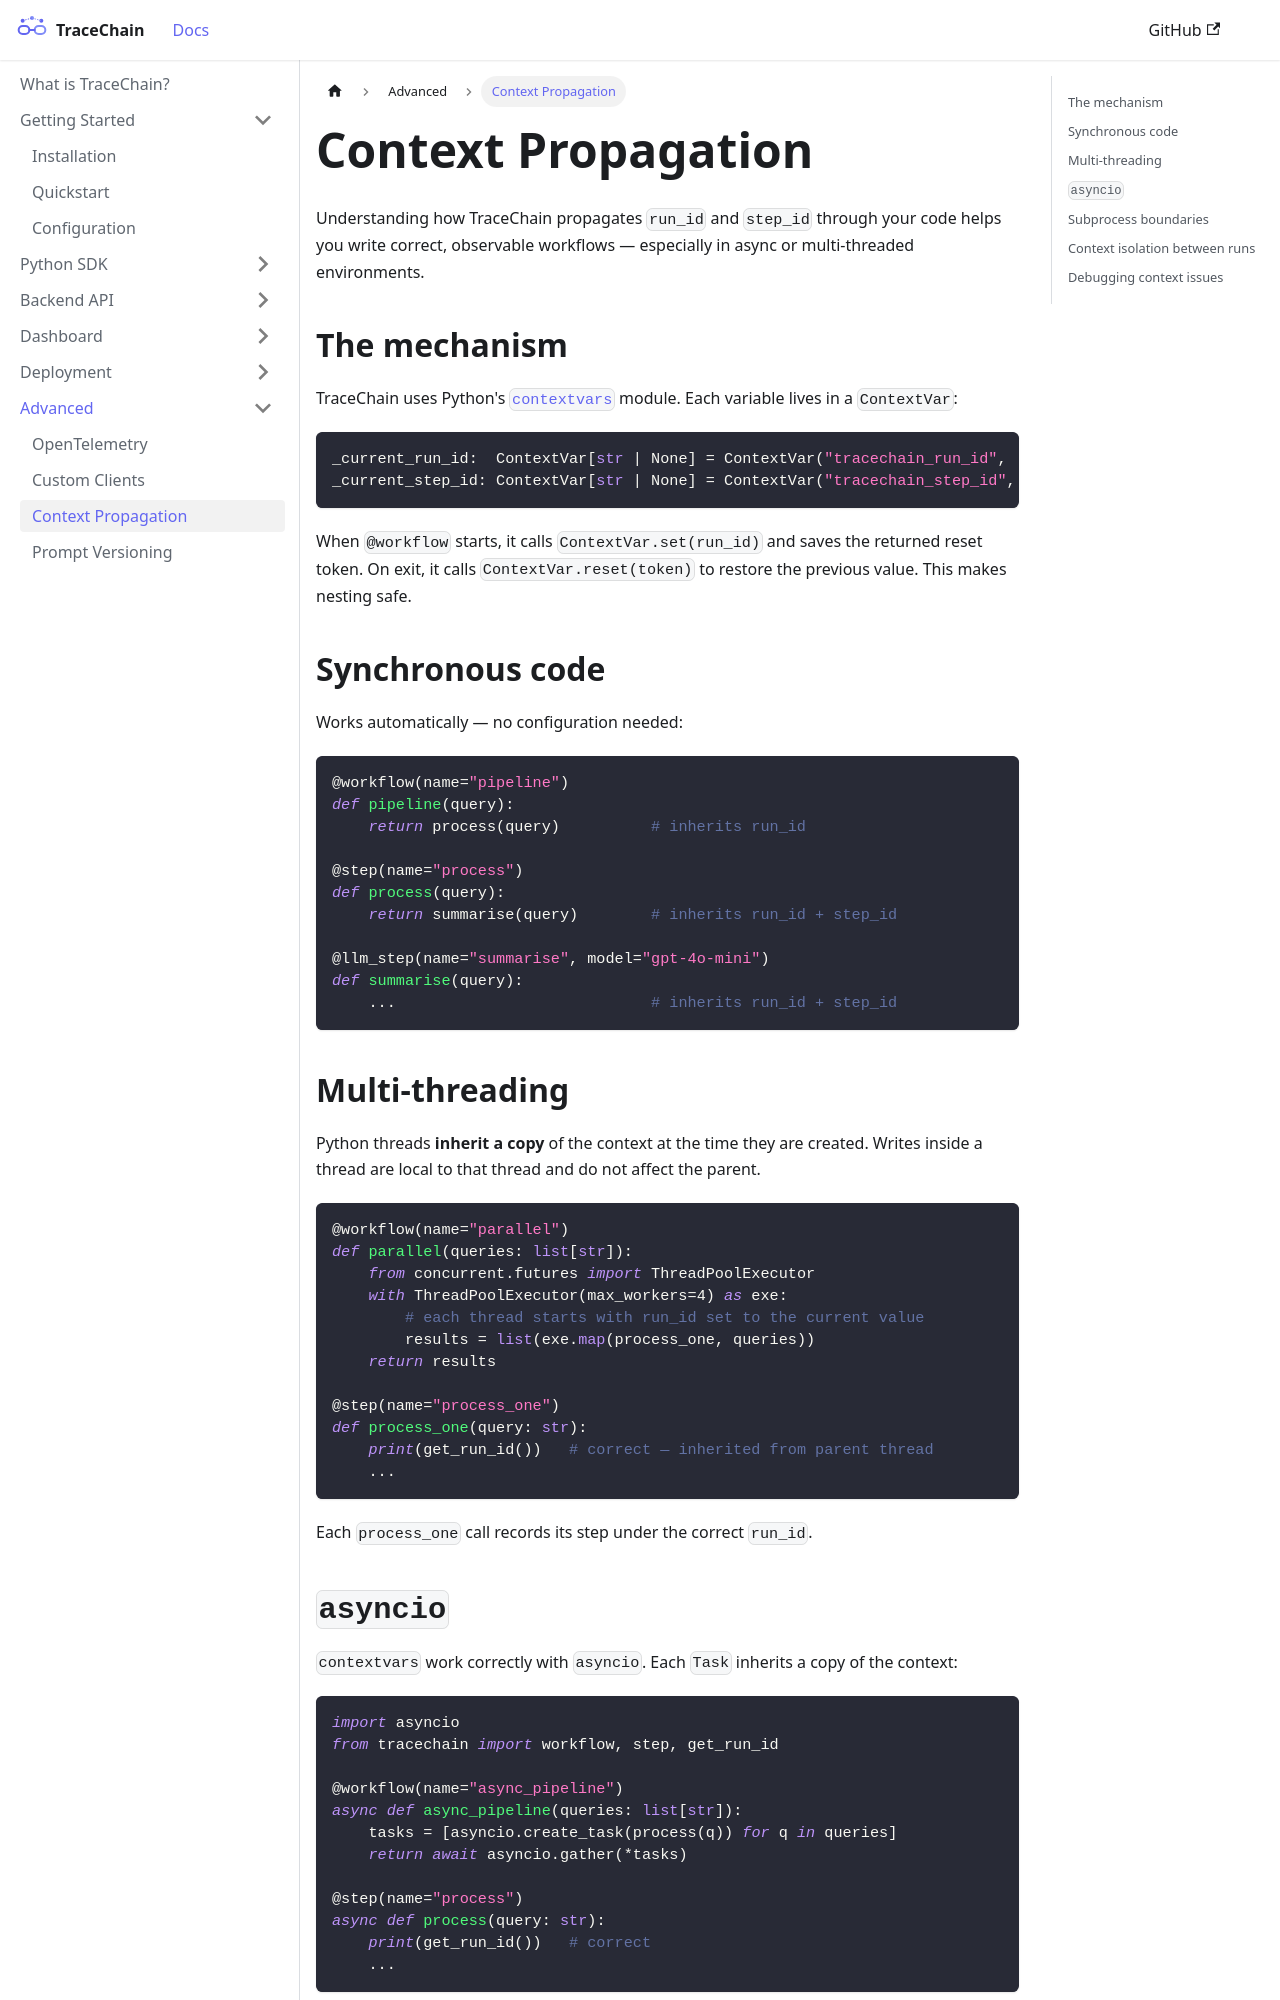

repository: Aarthicjujjavarapu/tracechain · page: advanced/context-propagation.html · generator: docusaurus

---
id: context-propagation
title: Context Propagation
sidebar_position: 2
---

# Context Propagation

Understanding how TraceChain propagates `run_id` and `step_id` through your code helps you write correct, observable workflows — especially in async or multi-threaded environments.

## The mechanism

TraceChain uses Python's [`contextvars`](https://docs.python.org/3/library/contextvars.html) module. Each variable lives in a `ContextVar`:

```python
_current_run_id:  ContextVar[str | None] = ContextVar("tracechain_run_id",  default=None)
_current_step_id: ContextVar[str | None] = ContextVar("tracechain_step_id", default=None)
```

When `@workflow` starts, it calls `ContextVar.set(run_id)` and saves the returned reset token. On exit, it calls `ContextVar.reset(token)` to restore the previous value. This makes nesting safe.

## Synchronous code

Works automatically — no configuration needed:

```python
@workflow(name="pipeline")
def pipeline(query):
    return process(query)          # inherits run_id

@step(name="process")
def process(query):
    return summarise(query)        # inherits run_id + step_id

@llm_step(name="summarise", model="gpt-4o-mini")
def summarise(query):
    ...                            # inherits run_id + step_id
```

## Multi-threading

Python threads **inherit a copy** of the context at the time they are created. Writes inside a thread are local to that thread and do not affect the parent.

```python
@workflow(name="parallel")
def parallel(queries: list[str]):
    from concurrent.futures import ThreadPoolExecutor
    with ThreadPoolExecutor(max_workers=4) as exe:
        # each thread starts with run_id set to the current value
        results = list(exe.map(process_one, queries))
    return results

@step(name="process_one")
def process_one(query: str):
    print(get_run_id())   # correct — inherited from parent thread
    ...
```

Each `process_one` call records its step under the correct `run_id`.
